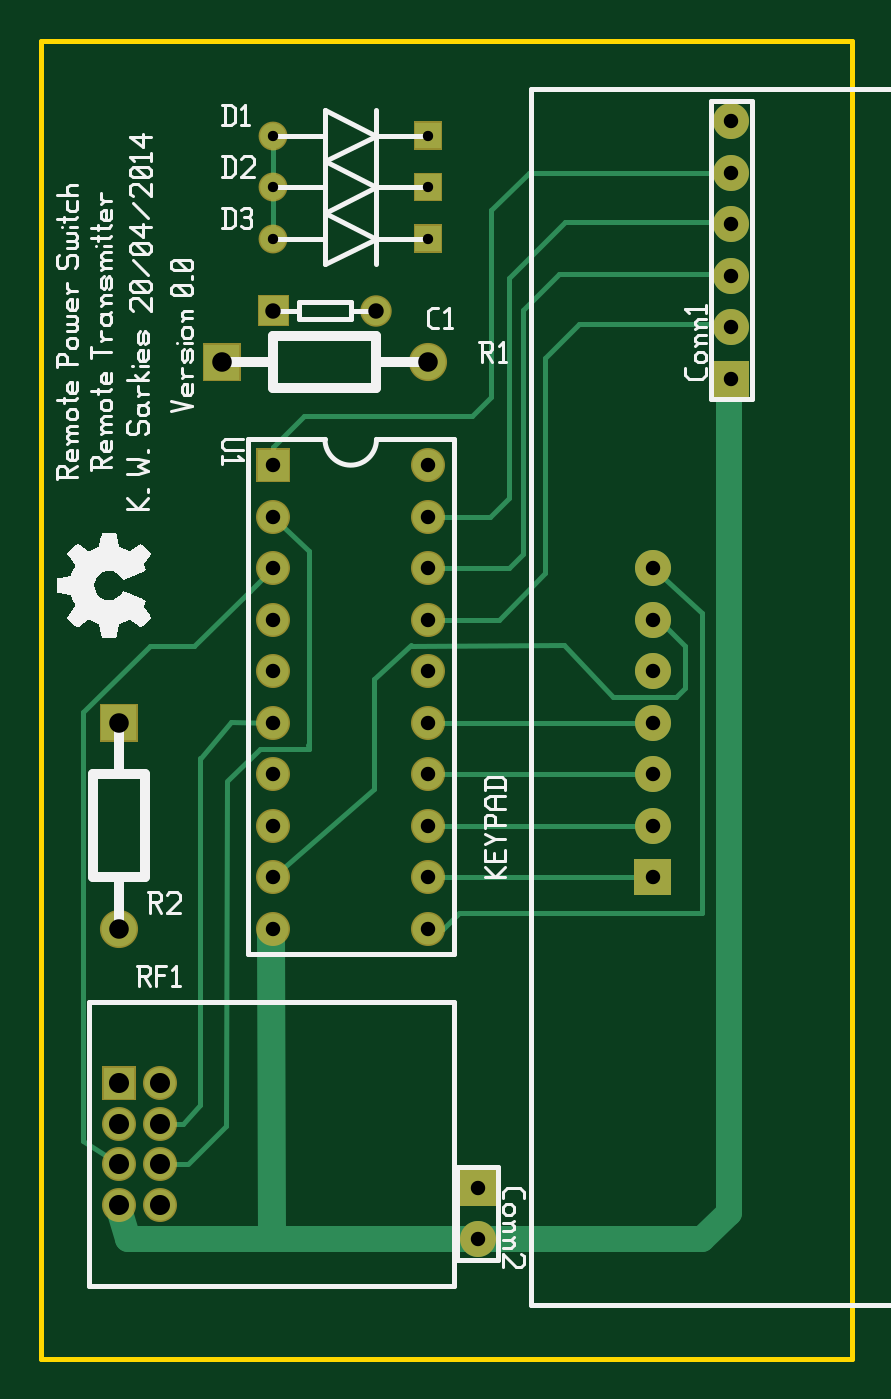
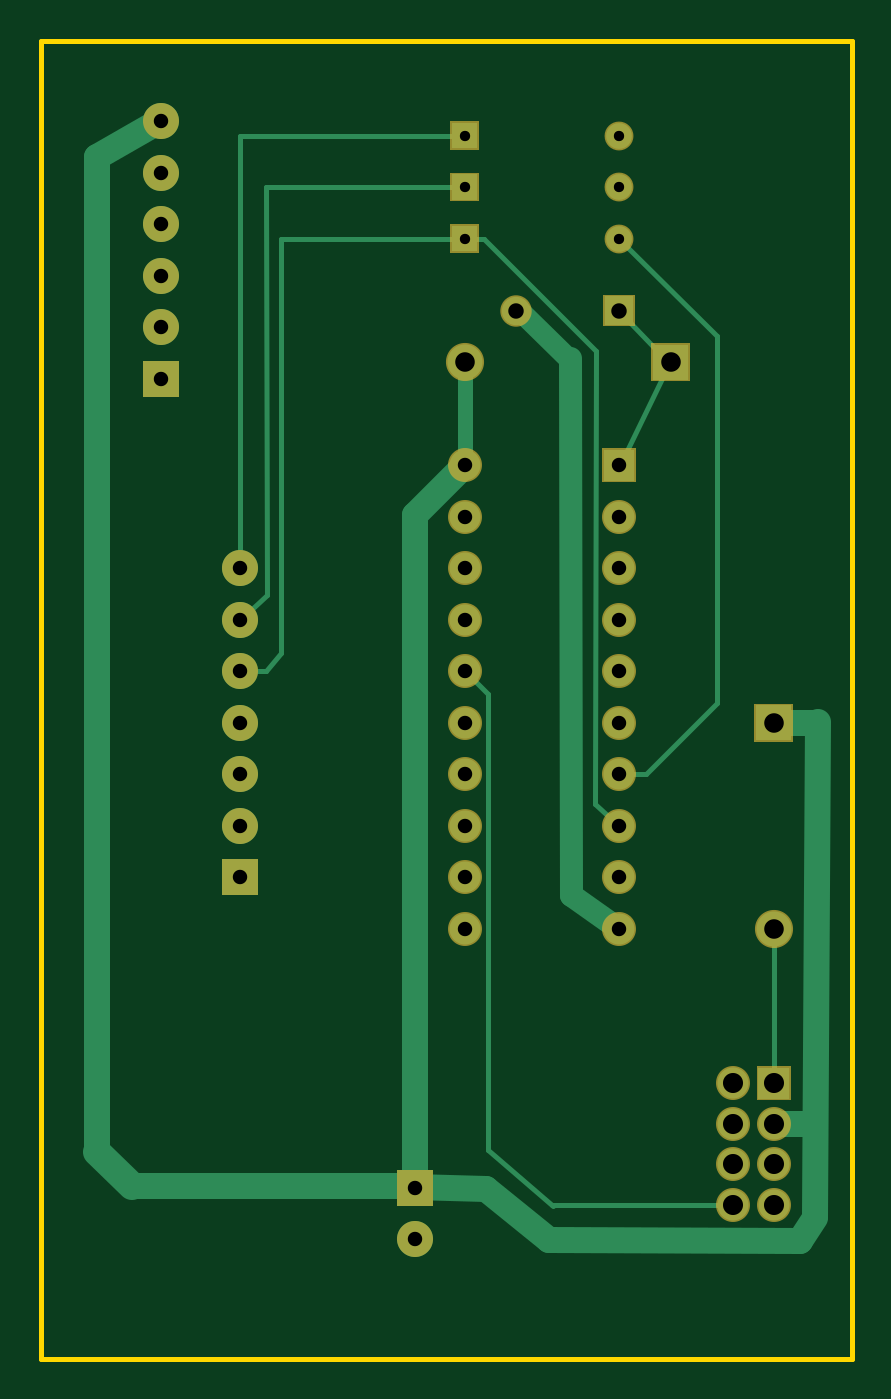
Circuit board: 8 layer files. Board 40.0 x 65.0 mm.
- bottom_copper: remote-transmitter.back.gbl (3884 bytes)
- bottom_mask: remote-transmitter.backmask.gbs (2159 bytes)
- bottom_silk: remote-transmitter.backsilk.gbo (363 bytes)
- top_copper: remote-transmitter.front.gtl (4747 bytes)
- top_mask: remote-transmitter.frontmask.gts (2143 bytes)
- top_silk: remote-transmitter.frontsilk.gto (20595 bytes)
- outline: remote-transmitter.outline.gm1 (419 bytes)
- drill: remote-transmitter.plated-drill.txt (979 bytes)

=== bottom_copper: remote-transmitter.back.gbl ===
G04 start of page 7 for group 5 idx 5 *
G04 Title: (unknown), bottom *
G04 Creator: pcb 20110918 *
G04 CreationDate: Sun 27 Apr 2014 00:04:42 GMT UTC *
G04 For: ksarkies *
G04 Format: Gerber/RS-274X *
G04 PCB-Dimensions: 157480 255906 *
G04 PCB-Coordinate-Origin: lower left *
%MOIN*%
%FSLAX25Y25*%
%LNBOTTOM*%
%ADD80C,0.0200*%
%ADD79C,0.0380*%
%ADD78C,0.0394*%
%ADD77C,0.0280*%
%ADD76C,0.0680*%
%ADD75C,0.0600*%
%ADD74C,0.0700*%
%ADD73C,0.0001*%
%ADD72C,0.0400*%
%ADD71C,0.0450*%
%ADD70C,0.0300*%
%ADD69C,0.0550*%
%ADD68C,0.0500*%
%ADD67C,0.0100*%
G54D67*X44803Y83229D03*
X14803D02*Y53229D01*
G54D68*X15029Y45281D02*X6703Y45393D01*
X6696Y27129D02*X9703Y22629D01*
X58403Y22729D01*
G54D67*X57755Y29477D02*X23107D01*
G54D68*X58403Y22729D02*X70603Y32652D01*
X84803Y33229D02*X139423D01*
G54D69*X146100Y39906D01*
G54D67*X57703Y29429D02*X70303Y40307D01*
X84603Y33029D02*X84803Y33229D01*
G54D68*X6253Y123402D02*X6801Y27449D01*
G54D70*X74803Y193229D02*Y173229D01*
G54D67*X49303Y195479D02*X49403Y107429D01*
X74803Y173229D03*
G54D68*X84453Y163579D01*
G54D67*X70303Y128729D02*X74803Y133229D01*
G54D71*X54402Y194028D02*X54203Y89729D01*
G54D67*X35103Y192829D02*X44903Y172429D01*
X71053Y217229D02*X74803D01*
X113403Y227229D02*X74803D01*
X118403Y237229D02*X74803D01*
X110403Y217229D02*X74803D01*
X71053D02*X49303Y195479D01*
X65203Y203829D02*X64728D01*
X65203D02*X64528D01*
G54D72*X54405Y193706D01*
G54D67*X44903Y203429D02*X35103Y193029D01*
X113203Y148029D02*X113403Y227229D01*
X110403Y217229D02*Y136829D01*
X118403Y153229D02*Y237229D01*
Y143229D02*X113203Y148029D01*
X113403Y133229D02*X110403Y136829D01*
X118403Y133229D02*X113403D01*
X118403D03*
G54D71*X44803Y83229D02*X54203Y89729D01*
G54D67*D03*
X44803Y227229D03*
G54D68*X70603Y32652D02*X84603Y33029D01*
X84453Y32879D02*Y163579D01*
X146100Y39906D02*Y233086D01*
X132913Y240573D01*
G54D67*X133790Y239696D01*
X70303Y128729D02*Y40307D01*
X44803Y123229D03*
X49403Y107429D02*X44803Y103229D01*
G54D68*X14803Y123229D02*X6832D01*
G54D67*X6532Y122929D01*
X44803Y113229D02*X39577D01*
X25800Y127006D01*
Y198226D01*
X44803Y217229D02*X25800Y198226D01*
G54D73*G36*
X114903Y96729D02*Y89729D01*
X121903D01*
Y96729D01*
X114903D01*
G37*
G54D74*X118403Y103229D03*
Y113229D03*
Y123229D03*
Y133229D03*
Y143229D03*
Y153229D03*
G54D75*X14803Y37481D03*
X22677D03*
X14803Y29607D03*
X22677D03*
G54D73*G36*
X11803Y56229D02*Y50229D01*
X17803D01*
Y56229D01*
X11803D01*
G37*
G54D75*X22677Y53229D03*
X14803Y45355D03*
X22677D03*
G54D73*G36*
X11403Y126629D02*Y119829D01*
X18203D01*
Y126629D01*
X11403D01*
G37*
G54D76*X14803Y83229D03*
G54D73*G36*
X72303Y219729D02*Y214729D01*
X77303D01*
Y219729D01*
X72303D01*
G37*
G54D68*X44803Y217229D03*
G54D73*G36*
X72303Y229729D02*Y224729D01*
X77303D01*
Y229729D01*
X72303D01*
G37*
G54D68*X44803Y227229D03*
G54D73*G36*
X72303Y239729D02*Y234729D01*
X77303D01*
Y239729D01*
X72303D01*
G37*
G54D68*X44803Y237229D03*
G54D73*G36*
X42053Y205979D02*Y200479D01*
X47553D01*
Y205979D01*
X42053D01*
G37*
G54D69*X64803Y203229D03*
G54D73*G36*
X31403Y196629D02*Y189829D01*
X38203D01*
Y196629D01*
X31403D01*
G37*
G54D76*X74803Y193229D03*
G54D73*G36*
X41803Y176229D02*Y170229D01*
X47803D01*
Y176229D01*
X41803D01*
G37*
G54D75*X44803Y163229D03*
Y153229D03*
Y143229D03*
Y133229D03*
X74803D03*
Y143229D03*
Y153229D03*
Y163229D03*
Y173229D03*
X44803Y123229D03*
Y113229D03*
Y103229D03*
Y93229D03*
Y83229D03*
X74803D03*
Y93229D03*
Y103229D03*
Y113229D03*
Y123229D03*
G54D73*G36*
X80953Y36379D02*Y29379D01*
X87953D01*
Y36379D01*
X80953D01*
G37*
G54D74*X84453Y22879D03*
G54D73*G36*
X130200Y193506D02*Y186506D01*
X137200D01*
Y193506D01*
X130200D01*
G37*
G54D74*X133700Y200006D03*
Y210006D03*
Y220006D03*
Y230006D03*
Y240006D03*
G54D77*G54D78*G54D79*G54D80*G54D70*G54D79*G54D77*M02*

=== bottom_mask: remote-transmitter.backmask.gbs ===
G04 start of page 12 for group -4062 idx -4062 *
G04 Title: (unknown), soldermask *
G04 Creator: pcb 20110918 *
G04 CreationDate: Sun 27 Apr 2014 00:04:42 GMT UTC *
G04 For: ksarkies *
G04 Format: Gerber/RS-274X *
G04 PCB-Dimensions: 157480 255906 *
G04 PCB-Coordinate-Origin: lower left *
%MOIN*%
%FSLAX25Y25*%
%LNBOTTOMMASK*%
%ADD109C,0.0610*%
%ADD108C,0.0560*%
%ADD107C,0.0740*%
%ADD106C,0.0660*%
%ADD105C,0.0700*%
%ADD104C,0.0001*%
G54D104*G36*
X114903Y96729D02*Y89729D01*
X121903D01*
Y96729D01*
X114903D01*
G37*
G54D105*X118403Y103229D03*
Y113229D03*
Y123229D03*
Y133229D03*
Y143229D03*
Y153229D03*
G54D106*X14803Y37481D03*
X22677D03*
X14803Y29607D03*
X22677D03*
G54D104*G36*
X11503Y56529D02*Y49929D01*
X18103D01*
Y56529D01*
X11503D01*
G37*
G54D106*X22677Y53229D03*
X14803Y45355D03*
X22677D03*
G54D104*G36*
X11103Y126929D02*Y119529D01*
X18503D01*
Y126929D01*
X11103D01*
G37*
G54D107*X14803Y83229D03*
G54D104*G36*
X72003Y220029D02*Y214429D01*
X77603D01*
Y220029D01*
X72003D01*
G37*
G54D108*X44803Y217229D03*
G54D104*G36*
X72003Y230029D02*Y224429D01*
X77603D01*
Y230029D01*
X72003D01*
G37*
G54D108*X44803Y227229D03*
G54D104*G36*
X72003Y240029D02*Y234429D01*
X77603D01*
Y240029D01*
X72003D01*
G37*
G54D108*X44803Y237229D03*
G54D104*G36*
X41753Y206279D02*Y200179D01*
X47853D01*
Y206279D01*
X41753D01*
G37*
G54D109*X64803Y203229D03*
G54D104*G36*
X31103Y196929D02*Y189529D01*
X38503D01*
Y196929D01*
X31103D01*
G37*
G54D107*X74803Y193229D03*
G54D104*G36*
X41503Y176529D02*Y169929D01*
X48103D01*
Y176529D01*
X41503D01*
G37*
G54D106*X44803Y163229D03*
Y153229D03*
Y143229D03*
Y133229D03*
X74803D03*
Y143229D03*
Y153229D03*
Y163229D03*
Y173229D03*
X44803Y123229D03*
Y113229D03*
Y103229D03*
Y93229D03*
Y83229D03*
X74803D03*
Y93229D03*
Y103229D03*
Y113229D03*
Y123229D03*
G54D104*G36*
X80953Y36379D02*Y29379D01*
X87953D01*
Y36379D01*
X80953D01*
G37*
G54D105*X84453Y22879D03*
G54D104*G36*
X130200Y193506D02*Y186506D01*
X137200D01*
Y193506D01*
X130200D01*
G37*
G54D105*X133700Y200006D03*
Y210006D03*
Y220006D03*
Y230006D03*
Y240006D03*
M02*

=== bottom_silk: remote-transmitter.backsilk.gbo ===
G04 start of page 14 for group -4078 idx -4078 *
G04 Title: (unknown), bottomsilk *
G04 Creator: pcb 20110918 *
G04 CreationDate: Sun 27 Apr 2014 00:04:42 GMT UTC *
G04 For: ksarkies *
G04 Format: Gerber/RS-274X *
G04 PCB-Dimensions: 157480 255906 *
G04 PCB-Coordinate-Origin: lower left *
%MOIN*%
%FSLAX25Y25*%
%LNBOTTOMSILK*%
%ADD11C,0.0100*%
M02*

=== top_copper: remote-transmitter.front.gtl ===
G04 start of page 2 for group 0 idx 0 *
G04 Title: (unknown), top *
G04 Creator: pcb 20110918 *
G04 CreationDate: Sun 27 Apr 2014 00:04:42 GMT UTC *
G04 For: ksarkies *
G04 Format: Gerber/RS-274X *
G04 PCB-Dimensions: 157480 255906 *
G04 PCB-Coordinate-Origin: lower left *
%MOIN*%
%FSLAX25Y25*%
%LNTOP*%
%ADD22C,0.0300*%
%ADD21C,0.0200*%
%ADD20C,0.0380*%
%ADD19C,0.0394*%
%ADD18C,0.0280*%
%ADD17C,0.0680*%
%ADD16C,0.0600*%
%ADD15C,0.0700*%
%ADD14C,0.0001*%
%ADD13C,0.0550*%
%ADD12C,0.0500*%
%ADD11C,0.0100*%
G54D11*X42153Y118129D02*X35700Y111829D01*
X51603Y118029D02*X42153Y118129D01*
X45403Y113229D03*
X36603Y123429D02*X44803Y123229D01*
X30460Y116229D02*X36603Y123429D01*
X51616Y156529D02*X51603Y118029D01*
X51616Y156529D02*X44803Y163229D01*
X51603Y118029D02*X51501Y118829D01*
X40303Y148729D02*X44803Y153229D01*
Y173229D02*Y176709D01*
X20853Y138129D02*X7903Y125379D01*
X29303Y138129D02*X20853D01*
X40303Y148729D02*X29303Y138129D01*
X29103Y138033D01*
X45003Y217429D02*X44803Y217229D01*
Y237229D02*Y217229D01*
Y176709D02*X50800Y182706D01*
X101203Y138229D02*X71581Y138201D01*
X74603Y143029D02*X74803Y143229D01*
X88523D01*
X97600Y152306D02*Y194106D01*
X74603Y153029D02*X74803Y153229D01*
X88523Y143229D02*X97600Y152306D01*
X74803Y153229D02*X90523D01*
X93200Y155906D01*
X74803Y163229D02*X86823D01*
X90500Y166906D01*
X97600Y194106D02*X104100Y200606D01*
X132880D01*
X132913Y200573D01*
X50800Y182706D02*X83400D01*
X87100Y186406D01*
X132913Y190573D02*Y189393D01*
X93200Y155906D02*Y203306D01*
X90500Y166906D02*Y209606D01*
X87100Y186406D02*Y222706D01*
X94400Y230006D01*
X93200Y203306D02*X100200Y210306D01*
X90500Y209606D02*X101400Y220506D01*
X100200Y210306D02*X132646D01*
X132913Y210573D01*
X101400Y220506D02*X132846D01*
X132913Y220573D01*
X94400Y230006D02*X132346D01*
X132913Y230573D01*
Y230219D01*
X132700Y230006D01*
X128003Y144529D02*X118403Y153229D01*
X119603Y143229D02*X124703Y138129D01*
X118403Y143229D02*X119603D01*
X118403Y123229D02*X74803D01*
X118403Y113229D02*X74803D01*
X128003Y144529D02*X128103Y86229D01*
X124703Y138129D02*Y130029D01*
X122903Y128229D01*
G54D12*X133200Y28106D02*Y190286D01*
G54D11*X132913Y190573D01*
Y189393D02*X133200Y189106D01*
X7903Y125379D02*Y42029D01*
X28203Y37529D02*X35503Y44881D01*
X30554Y116378D02*X30577Y49003D01*
X27177Y45355D01*
X35699Y111733D02*X35503Y44881D01*
G54D13*X44503Y23129D02*X44406Y82652D01*
G54D11*X14803Y37481D02*X7903Y42029D01*
X27177Y45355D02*X22677D01*
X28052Y37480D02*X22678D01*
X22677Y37481D01*
X14803Y29607D02*Y28729D01*
G54D12*X16503Y22929D01*
X84503D01*
G54D11*X84803Y23229D01*
G54D12*X85100Y22929D02*X128023D01*
G54D11*X118403Y103229D02*X74803D01*
X118403Y93229D02*X74803D01*
G54D12*X128023Y22929D02*X133200Y28106D01*
G54D11*X128103Y86229D02*X80803D01*
X77803Y83229D01*
X74803D02*X77803D01*
X64303Y110429D02*X44803Y93229D01*
X122903Y128229D02*X110703D01*
X64303Y131679D02*Y110429D01*
X71553Y138229D02*X64303Y131679D01*
X110703Y128229D02*X101203Y138229D01*
G54D14*G36*
X114903Y96729D02*Y89729D01*
X121903D01*
Y96729D01*
X114903D01*
G37*
G54D15*X118403Y103229D03*
Y113229D03*
Y123229D03*
Y133229D03*
Y143229D03*
Y153229D03*
G54D16*X14803Y37481D03*
X22677D03*
X14803Y29607D03*
X22677D03*
G54D14*G36*
X11803Y56229D02*Y50229D01*
X17803D01*
Y56229D01*
X11803D01*
G37*
G54D16*X22677Y53229D03*
X14803Y45355D03*
X22677D03*
G54D14*G36*
X11403Y126629D02*Y119829D01*
X18203D01*
Y126629D01*
X11403D01*
G37*
G54D17*X14803Y83229D03*
G54D14*G36*
X72303Y219729D02*Y214729D01*
X77303D01*
Y219729D01*
X72303D01*
G37*
G54D12*X44803Y217229D03*
G54D14*G36*
X72303Y229729D02*Y224729D01*
X77303D01*
Y229729D01*
X72303D01*
G37*
G54D12*X44803Y227229D03*
G54D14*G36*
X72303Y239729D02*Y234729D01*
X77303D01*
Y239729D01*
X72303D01*
G37*
G54D12*X44803Y237229D03*
G54D14*G36*
X42053Y205979D02*Y200479D01*
X47553D01*
Y205979D01*
X42053D01*
G37*
G54D13*X64803Y203229D03*
G54D14*G36*
X31403Y196629D02*Y189829D01*
X38203D01*
Y196629D01*
X31403D01*
G37*
G54D17*X74803Y193229D03*
G54D14*G36*
X41803Y176229D02*Y170229D01*
X47803D01*
Y176229D01*
X41803D01*
G37*
G54D16*X44803Y163229D03*
Y153229D03*
Y143229D03*
Y133229D03*
X74803D03*
Y143229D03*
Y153229D03*
Y163229D03*
Y173229D03*
X44803Y123229D03*
Y113229D03*
Y103229D03*
Y93229D03*
Y83229D03*
X74803D03*
Y93229D03*
Y103229D03*
Y113229D03*
Y123229D03*
G54D14*G36*
X80953Y36379D02*Y29379D01*
X87953D01*
Y36379D01*
X80953D01*
G37*
G54D15*X84453Y22879D03*
G54D14*G36*
X130200Y193506D02*Y186506D01*
X137200D01*
Y193506D01*
X130200D01*
G37*
G54D15*X133700Y200006D03*
Y210006D03*
Y220006D03*
Y230006D03*
Y240006D03*
G54D18*G54D19*G54D20*G54D21*G54D22*G54D20*G54D18*M02*

=== top_mask: remote-transmitter.frontmask.gts ===
G04 start of page 11 for group -4063 idx -4063 *
G04 Title: (unknown), componentmask *
G04 Creator: pcb 20110918 *
G04 CreationDate: Sun 27 Apr 2014 00:04:42 GMT UTC *
G04 For: ksarkies *
G04 Format: Gerber/RS-274X *
G04 PCB-Dimensions: 157480 255906 *
G04 PCB-Coordinate-Origin: lower left *
%MOIN*%
%FSLAX25Y25*%
%LNTOPMASK*%
%ADD103C,0.0610*%
%ADD102C,0.0560*%
%ADD101C,0.0740*%
%ADD100C,0.0660*%
%ADD99C,0.0700*%
%ADD98C,0.0001*%
G54D98*G36*
X114903Y96729D02*Y89729D01*
X121903D01*
Y96729D01*
X114903D01*
G37*
G54D99*X118403Y103229D03*
Y113229D03*
Y123229D03*
Y133229D03*
Y143229D03*
Y153229D03*
G54D100*X14803Y37481D03*
X22677D03*
X14803Y29607D03*
X22677D03*
G54D98*G36*
X11503Y56529D02*Y49929D01*
X18103D01*
Y56529D01*
X11503D01*
G37*
G54D100*X22677Y53229D03*
X14803Y45355D03*
X22677D03*
G54D98*G36*
X11103Y126929D02*Y119529D01*
X18503D01*
Y126929D01*
X11103D01*
G37*
G54D101*X14803Y83229D03*
G54D98*G36*
X72003Y220029D02*Y214429D01*
X77603D01*
Y220029D01*
X72003D01*
G37*
G54D102*X44803Y217229D03*
G54D98*G36*
X72003Y230029D02*Y224429D01*
X77603D01*
Y230029D01*
X72003D01*
G37*
G54D102*X44803Y227229D03*
G54D98*G36*
X72003Y240029D02*Y234429D01*
X77603D01*
Y240029D01*
X72003D01*
G37*
G54D102*X44803Y237229D03*
G54D98*G36*
X41753Y206279D02*Y200179D01*
X47853D01*
Y206279D01*
X41753D01*
G37*
G54D103*X64803Y203229D03*
G54D98*G36*
X31103Y196929D02*Y189529D01*
X38503D01*
Y196929D01*
X31103D01*
G37*
G54D101*X74803Y193229D03*
G54D98*G36*
X41503Y176529D02*Y169929D01*
X48103D01*
Y176529D01*
X41503D01*
G37*
G54D100*X44803Y163229D03*
Y153229D03*
Y143229D03*
Y133229D03*
X74803D03*
Y143229D03*
Y153229D03*
Y163229D03*
Y173229D03*
X44803Y123229D03*
Y113229D03*
Y103229D03*
Y93229D03*
Y83229D03*
X74803D03*
Y93229D03*
Y103229D03*
Y113229D03*
Y123229D03*
G54D98*G36*
X80953Y36379D02*Y29379D01*
X87953D01*
Y36379D01*
X80953D01*
G37*
G54D99*X84453Y22879D03*
G54D98*G36*
X130200Y193506D02*Y186506D01*
X137200D01*
Y193506D01*
X130200D01*
G37*
G54D99*X133700Y200006D03*
Y210006D03*
Y220006D03*
Y230006D03*
Y240006D03*
M02*

=== top_silk: remote-transmitter.frontsilk.gto (20595 bytes, source omitted) ===
=== outline: remote-transmitter.outline.gm1 ===
G04 start of page 8 for group 6 idx 6 *
G04 Title: (unknown), outline *
G04 Creator: pcb 20110918 *
G04 CreationDate: Sun 27 Apr 2014 00:04:42 GMT UTC *
G04 For: ksarkies *
G04 Format: Gerber/RS-274X *
G04 PCB-Dimensions: 157480 255906 *
G04 PCB-Coordinate-Origin: lower left *
%MOIN*%
%FSLAX25Y25*%
%LNOUTLINE*%
%ADD81C,0.0100*%
G54D81*X-394Y255670D02*Y-236D01*
X157087D01*
Y255670D01*
X-394D01*
M02*

=== drill: remote-transmitter.plated-drill.txt ===
M48
INCH
T97C0.030
T96C0.020
T95C0.038
T94C0.039
T93C0.028
%
T96
X007480Y021723
X004480Y021723
X007480Y022723
X004480Y022723
X007480Y023723
X004480Y023723
T93
X011840Y009323
X011840Y010323
X011840Y011323
X011840Y012323
X011840Y013323
X011840Y014323
X011840Y015323
X004480Y017323
X004480Y016323
X004480Y015323
X004480Y014323
X004480Y013323
X007480Y013323
X007480Y014323
X007480Y015323
X007480Y016323
X007480Y017323
X004480Y012323
X004480Y011323
X004480Y010323
X004480Y009323
X004480Y008323
X007480Y008323
X007480Y009323
X007480Y010323
X007480Y011323
X007480Y012323
X008445Y003288
X008445Y002288
X013370Y019001
X013370Y020001
X013370Y021001
X013370Y022001
X013370Y023001
X013370Y024001
T97
X004480Y020323
X006480Y020323
T95
X001480Y012323
X001480Y008323
X003480Y019323
X007480Y019323
T94
X001480Y003748
X002268Y003748
X001480Y002961
X002268Y002961
X001480Y005323
X002268Y005323
X001480Y004536
X002268Y004536
M30
